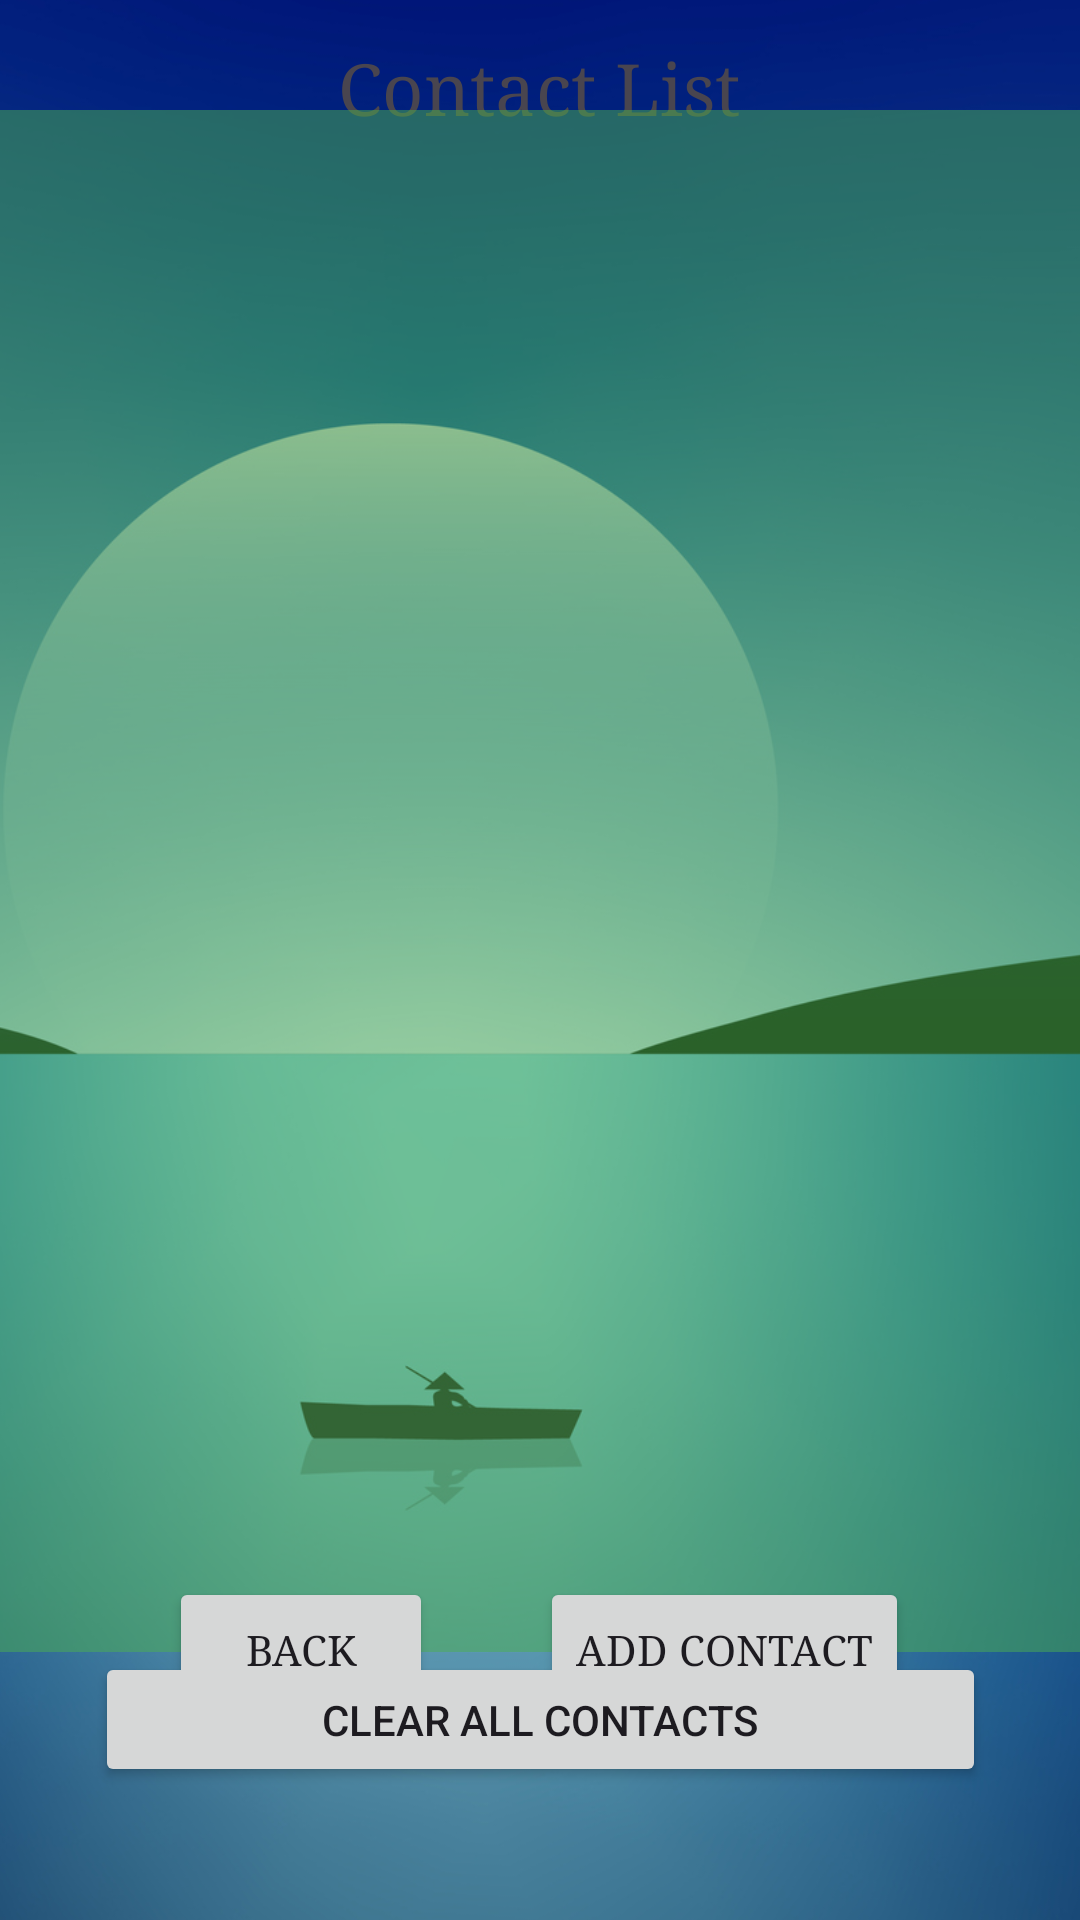

Write the Android layout XML for this screen, with the resource values it uses.
<!-- AndroidManifest.xml: application theme Theme.Proj12 -->
<!-- res/layout/activity_contact_list.xml -->
<?xml version="1.0" encoding="utf-8"?>
<androidx.constraintlayout.widget.ConstraintLayout xmlns:android="http://schemas.android.com/apk/res/android"
    xmlns:app="http://schemas.android.com/apk/res-auto"
    xmlns:tools="http://schemas.android.com/tools"
    android:id="@+id/main"
    android:layout_width="match_parent"
    android:layout_height="match_parent"
    tools:context=".contactList">

    <ImageView
        android:id="@+id/imageView3"
        android:layout_width="1264dp"
        android:layout_height="1436dp"
        android:src="@drawable/boat_sailor_moon_night_minimal_8k_qr_2831x1769"
        app:layout_constraintBottom_toBottomOf="parent"
        app:layout_constraintEnd_toEndOf="parent"
        app:layout_constraintStart_toStartOf="parent"
        app:layout_constraintTop_toTopOf="parent" />

    <TextView
        android:id="@+id/tvContactListTitle"
        android:layout_width="wrap_content"
        android:layout_height="wrap_content"
        android:layout_centerHorizontal="true"
        android:fontFamily="serif"
        android:text="Contact List"
        android:textSize="24sp"
        app:layout_constraintBottom_toBottomOf="parent"
        app:layout_constraintEnd_toEndOf="parent"
        app:layout_constraintHorizontal_bias="0.498"
        app:layout_constraintStart_toStartOf="parent"
        app:layout_constraintTop_toTopOf="parent"
        app:layout_constraintVertical_bias="0.022" />

    <Button
        android:id="@+id/btnAddContact"
        android:layout_width="wrap_content"
        android:layout_height="wrap_content"
        android:layout_below="@id/tvContactListTitle"
        android:layout_centerHorizontal="true"
        android:fontFamily="serif"
        android:text="Add Contact"
        app:layout_constraintBottom_toBottomOf="parent"
        app:layout_constraintEnd_toEndOf="parent"
        app:layout_constraintHorizontal_bias="0.76"
        app:layout_constraintStart_toStartOf="parent"
        app:layout_constraintTop_toTopOf="parent"
        app:layout_constraintVertical_bias="0.888" />

    <ListView
        android:id="@+id/lvContacts"
        android:layout_width="370dp"
        android:layout_height="514dp"
        android:layout_below="@id/btnAddContact"
        android:background="#804CAF50"
        app:layout_constraintBottom_toBottomOf="parent"
        app:layout_constraintEnd_toEndOf="parent"
        app:layout_constraintHorizontal_bias="0.487"
        app:layout_constraintStart_toStartOf="parent"
        app:layout_constraintTop_toTopOf="parent"
        app:layout_constraintVertical_bias="0.29" />

    <Button
        android:id="@+id/btnBackToMain"
        android:layout_width="wrap_content"
        android:layout_height="wrap_content"
        android:layout_below="@id/lvContacts"
        android:layout_centerHorizontal="true"
        android:fontFamily="serif"
        android:text="Back"
        app:layout_constraintBottom_toBottomOf="parent"
        app:layout_constraintEnd_toEndOf="parent"
        app:layout_constraintHorizontal_bias="0.207"
        app:layout_constraintStart_toStartOf="parent"
        app:layout_constraintTop_toTopOf="parent"
        app:layout_constraintVertical_bias="0.888" />
    <TextView
        android:id="@+id/tvContactName"
        android:layout_width="0dp"
        android:layout_height="wrap_content"
        android:layout_weight="1"
        android:textSize="18sp" />

    <Button
        android:id="@+id/btnClearContacts"
        android:layout_width="297dp"
        android:layout_height="45dp"
        android:layout_marginBottom="68dp"
        android:text="Clear All Contacts"
        app:layout_constraintBottom_toBottomOf="parent"
        app:layout_constraintEnd_toEndOf="parent"
        app:layout_constraintStart_toStartOf="parent"
        app:layout_constraintTop_toBottomOf="@+id/lvContacts"
        app:layout_constraintVertical_bias="0.0" />

</androidx.constraintlayout.widget.ConstraintLayout>
<!-- resources referenced by this layout -->
<resources>
  <!-- drawable boat_sailor_moon_night_minimal_8k_qr_2831x1769: jpg bitmap (drawable, 502427 bytes) -->
  <style name="Theme.Proj12" parent="Base.Theme.Proj12" />
  <style name="Base.Theme.Proj12" parent="Theme.Material3.DayNight.NoActionBar">
          
          
      </style>
</resources>
